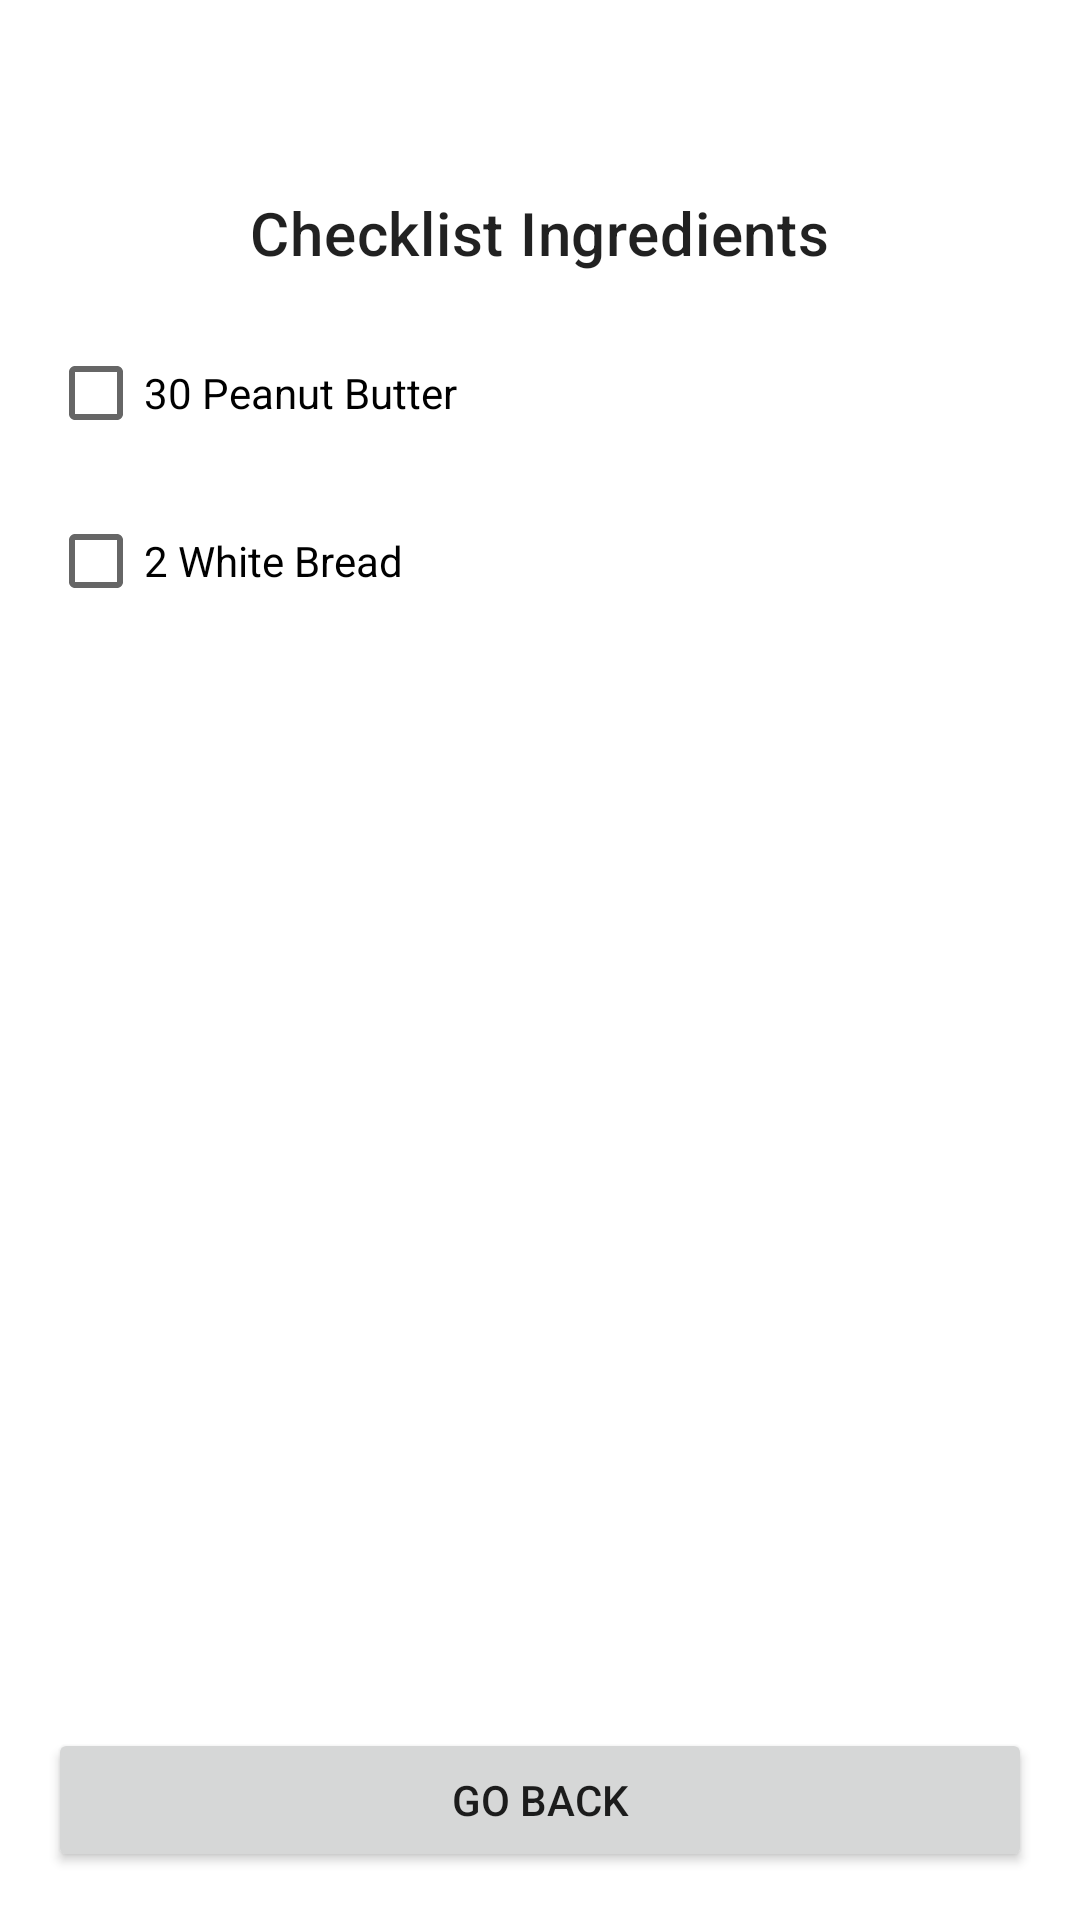

This screen was rendered from an Android layout file. Write that file and the resources it references.
<!-- AndroidManifest.xml: application theme Theme.SmartCookingRecipe -->
<!-- res/layout/fragment_ingredient_checklist.xml -->
<?xml version="1.0" encoding="utf-8"?>
<androidx.constraintlayout.widget.ConstraintLayout
    xmlns:android="http://schemas.android.com/apk/res/android"
    xmlns:app="http://schemas.android.com/apk/res-auto"
    xmlns:tools="http://schemas.android.com/tools"
    android:layout_width="match_parent"
    android:layout_height="match_parent">

    
    <ImageButton
        android:id="@+id/btn_back"
        android:layout_width="48dp"
        android:layout_height="48dp"
        android:layout_margin="16dp"
        android:background="@android:color/transparent"
        android:padding="8dp"
        android:src="@drawable/arrow_back"
        android:contentDescription="Test"
        android:scaleType="centerInside"
        app:layout_constraintTop_toTopOf="parent"
        app:layout_constraintStart_toStartOf="parent" />

    
    <TextView
        android:id="@+id/text_checklist_title"
        android:layout_width="wrap_content"
        android:layout_height="wrap_content"
        android:text="@string/ingredient_checklist_title"
        android:textAppearance="?attr/textAppearanceHeadline6"
        app:layout_constraintTop_toBottomOf="@id/btn_back"
        app:layout_constraintStart_toStartOf="parent"
        app:layout_constraintEnd_toEndOf="parent"/>

    
    <CheckBox
        android:id="@+id/checkbox_peanut_butter"
        android:layout_width="0dp"
        android:layout_height="wrap_content"
        android:text="30 Peanut Butter"
        app:layout_constraintTop_toBottomOf="@id/text_checklist_title"
        app:layout_constraintStart_toStartOf="parent"
        app:layout_constraintEnd_toEndOf="parent"
        android:layout_marginTop="16dp"
        android:layout_marginStart="16dp"
        android:layout_marginEnd="16dp" />

    
    <CheckBox
        android:id="@+id/checkbox_white_bread"
        android:layout_width="0dp"
        android:layout_height="wrap_content"
        android:text="2 White Bread"
        app:layout_constraintTop_toBottomOf="@id/checkbox_peanut_butter"
        app:layout_constraintStart_toStartOf="parent"
        app:layout_constraintEnd_toEndOf="parent"
        android:layout_marginTop="8dp"
        android:layout_marginStart="16dp"
        android:layout_marginEnd="16dp" />

    
    <Button
        android:id="@+id/btn_proceed_to_steps"
        android:layout_width="0dp"
        android:layout_height="wrap_content"
        android:layout_margin="16dp"
        android:text="@string/proceed_to_cooking_steps"
        app:layout_constraintBottom_toBottomOf="parent"
        app:layout_constraintStart_toStartOf="parent"
        app:layout_constraintEnd_toEndOf="parent"/>

</androidx.constraintlayout.widget.ConstraintLayout>
<!-- resources referenced by this layout -->
<resources>
  <string name="ingredient_checklist_title">Checklist Ingredients</string>
  <string name="proceed_to_cooking_steps">Go Back</string>
  <style name="Theme.SmartCookingRecipe" parent="Theme.MaterialComponents.DayNight.DarkActionBar">
          
          <item name="colorPrimary">@color/purple_500</item>
          <item name="colorPrimaryVariant">@color/purple_700</item>
          <item name="colorOnPrimary">@color/white</item>
          
          <item name="colorSecondary">@color/teal_200</item>
          <item name="colorSecondaryVariant">@color/teal_700</item>
          <item name="colorOnSecondary">@color/black</item>
          
          <item name="android:statusBarColor">?attr/colorPrimaryVariant</item>
          
      </style>
  <!-- not gathered from this repository: default colours our renderer supplied (Android Studio template values) -->
  <color name="purple_500">#FF6200EE</color>
  <color name="purple_700">#FF3700B3</color>
  <color name="teal_200">#FF03DAC5</color>
  <color name="teal_700">#FF018786</color>
  <color name="black">#FF000000</color>
  <color name="white">#FFFFFFFF</color>
</resources>
